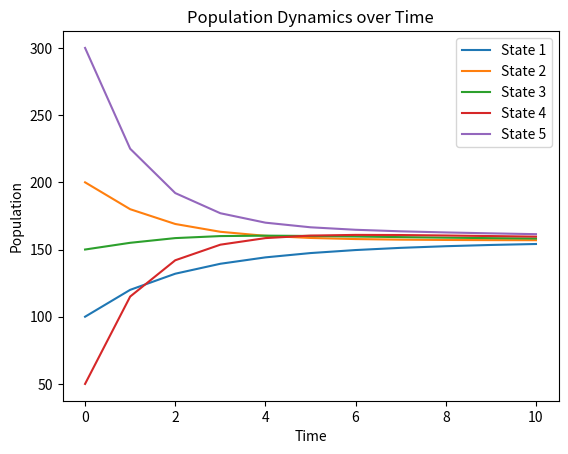

Python code for this plot:
import numpy as np
import matplotlib.pyplot as plt

# Transition matrix
T = np.array([[0.8, 0.1, 0.0, 0.0, 0.0],
              [0.2, 0.7, 0.3, 0.0, 0.0],
              [0.0, 0.2, 0.6, 0.4, 0.0],
              [0.0, 0.0, 0.1, 0.5, 0.3],
              [0.0, 0.0, 0.0, 0.1, 0.7]])

# Initial population distribution vector
P0 = np.array([100, 200, 150, 50, 300])

# Number of time steps
num_steps = 10

# Initialize an array to store population distributions over time
populations = np.zeros((num_steps+1, len(P0)))
populations[0] = P0

# Calculate population distributions for each time step
for t in range(num_steps):
    populations[t+1] = populations[t] @ T

# Plot the population dynamics over time
plt.figure()
time_steps = np.arange(num_steps+1)
states = np.arange(len(P0))
for state in states:
    plt.plot(time_steps, populations[:, state], label=f"State {state+1}")
plt.xlabel('Time')
plt.ylabel('Population')
plt.title('Population Dynamics over Time')
plt.legend()
plt.show()